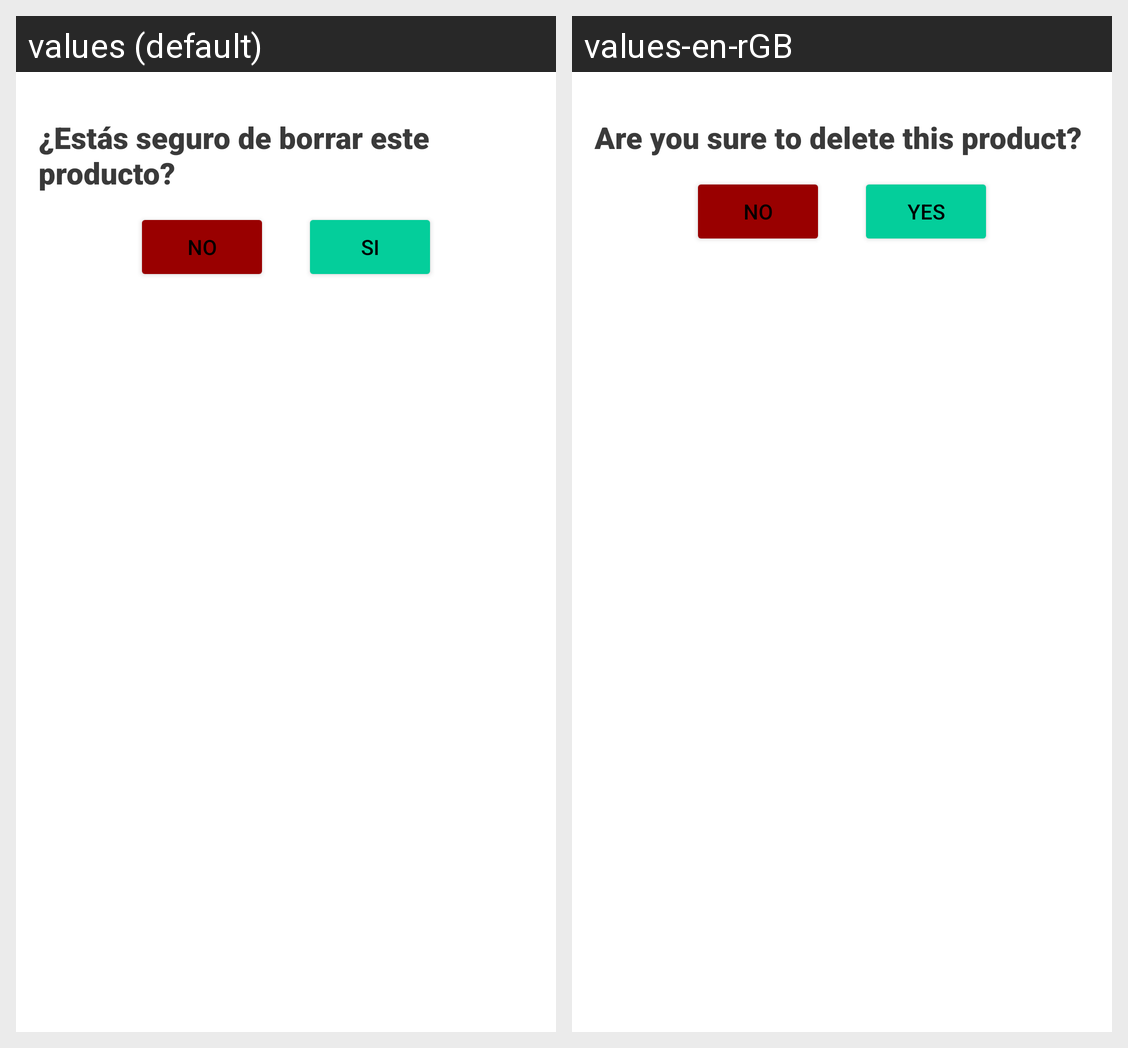

The same Android screen rendered under two of its app's locales, left to right. List the strings drawn on it with the default value and each locale's translation.
Android screen res/layout/are_you_sure_dialog.xml rendered under 2 locales, left to right: values (default), values-en-rGB. Device: Nexus 5 (rendered at 1080×1920; each locale shown at half size, 540×960, under a caption strip naming it); theme Theme.AlmaGestor.
Strings drawn on this screen, with the default value and each locale's value (text and hints the layout hard-codes, and strings that could not be matched under every locale, appear in the picture but are not listed):

areyouSure
  values: ¿Estás seguro de borrar este producto?
  values-en-rGB: Are you sure to delete this product?

No
  values: No
  values-en-rGB: No

Si
  values: Si
  values-en-rGB: Yes
